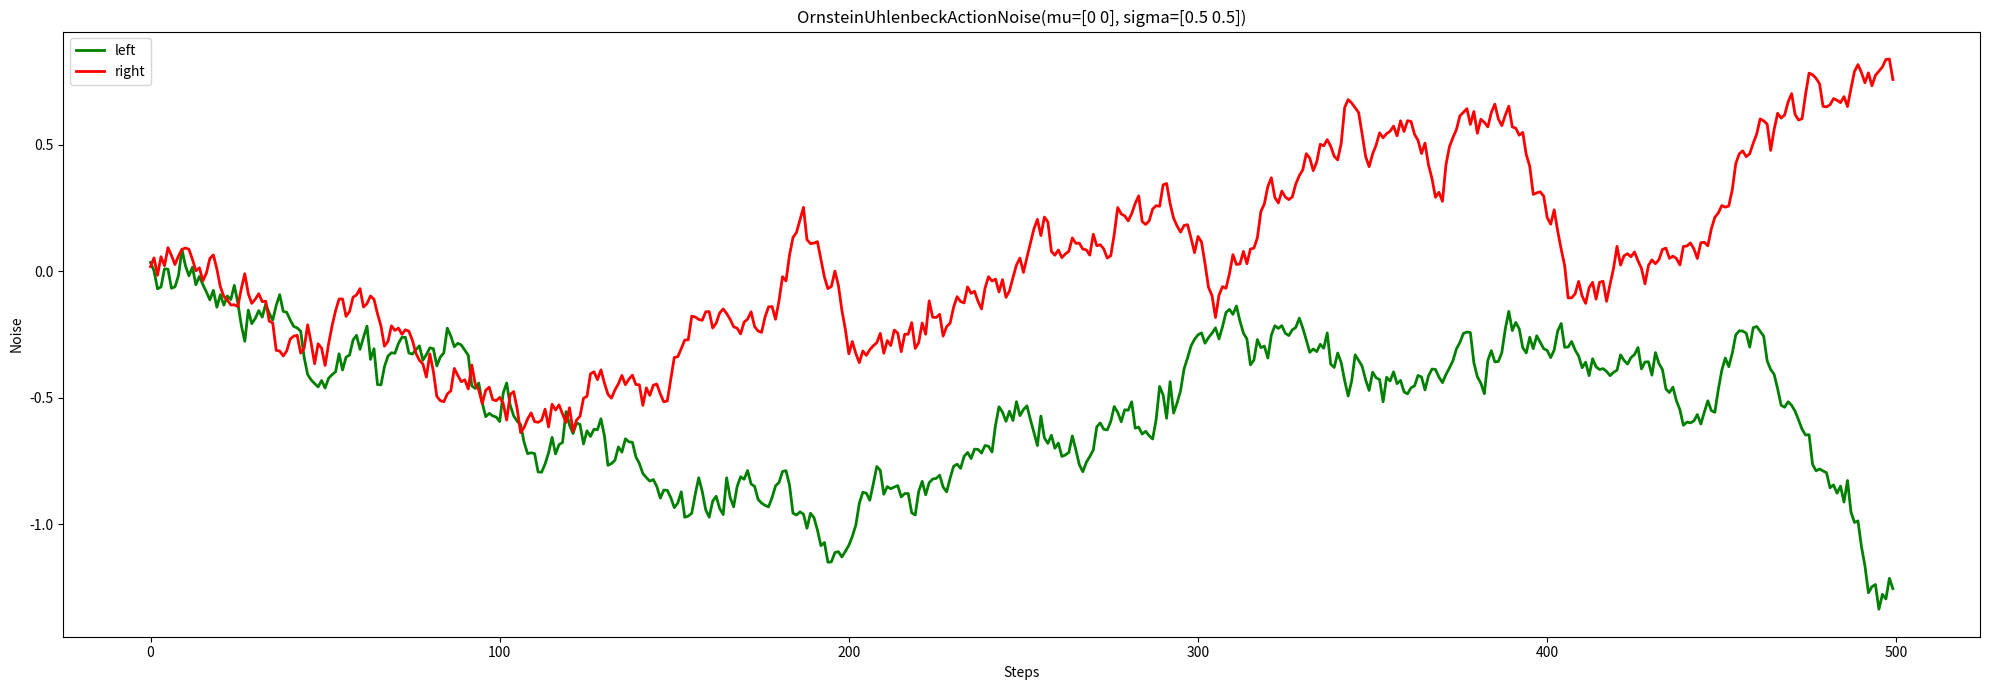

Write the Python code that produced this figure.
import numpy as np
import matplotlib.pyplot as plt


# TODO: use action_noise.reset in --> env.reset()
class OrnsteinUhlenbeckActionNoise():
    def __init__(self, mu, sigma, theta=.15, dt=1e-2, x0=None):
        self.theta = theta
        self.mu = mu
        self.sigma = sigma
        self.dt = dt
        self.x0 = x0
        self.reset()

    def __call__(self):
        x = self.x_prev + self.theta * (self.mu - self.x_prev) * self.dt + self.sigma * np.sqrt(self.dt) * np.random.normal(size=self.mu.shape)
        self.x_prev = x
        return x

    def reset(self):
        self.x_prev = self.x0 if self.x0 is not None else np.zeros_like(self.mu)

    def __repr__(self):
        return 'OrnsteinUhlenbeckActionNoise(mu={}, sigma={})'.format(self.mu, self.sigma)


def plot_graph(noise_right, noise_left, noise, timesteps, scatter=False):
    plt.figure(figsize=(20, 7))
    if scatter:
        plt.scatter(range(timesteps), noise_left, s=5)
        plt.scatter(range(timesteps), noise_right, s=5)
    else:
        plt.plot(range(timesteps), noise_left, color='green', linewidth=2, markersize=12, label="left")
        plt.plot(range(timesteps), noise_right, color='red', linewidth=2, markersize=12, label="right")

    plt.title(noise.__repr__())
    plt.xlabel("Steps")
    plt.ylabel("Noise")
    plt.legend()
    plt.tight_layout()
    plt.savefig(f"{noise.__repr__()}-{timesteps} steps.png")
    plt.show()


action_noise = OrnsteinUhlenbeckActionNoise(mu=np.array([0, 0]), sigma=np.array([0.5, 0.5]))
noise_list = []
timesteps = 500

for i in range(timesteps):
    noise_list.append(action_noise())

noise = np.array(noise_list)
noise_left = noise[:, 0]
noise_right = noise[:, 1]

plot_graph(noise_right, noise_left, action_noise, timesteps, scatter=False)

